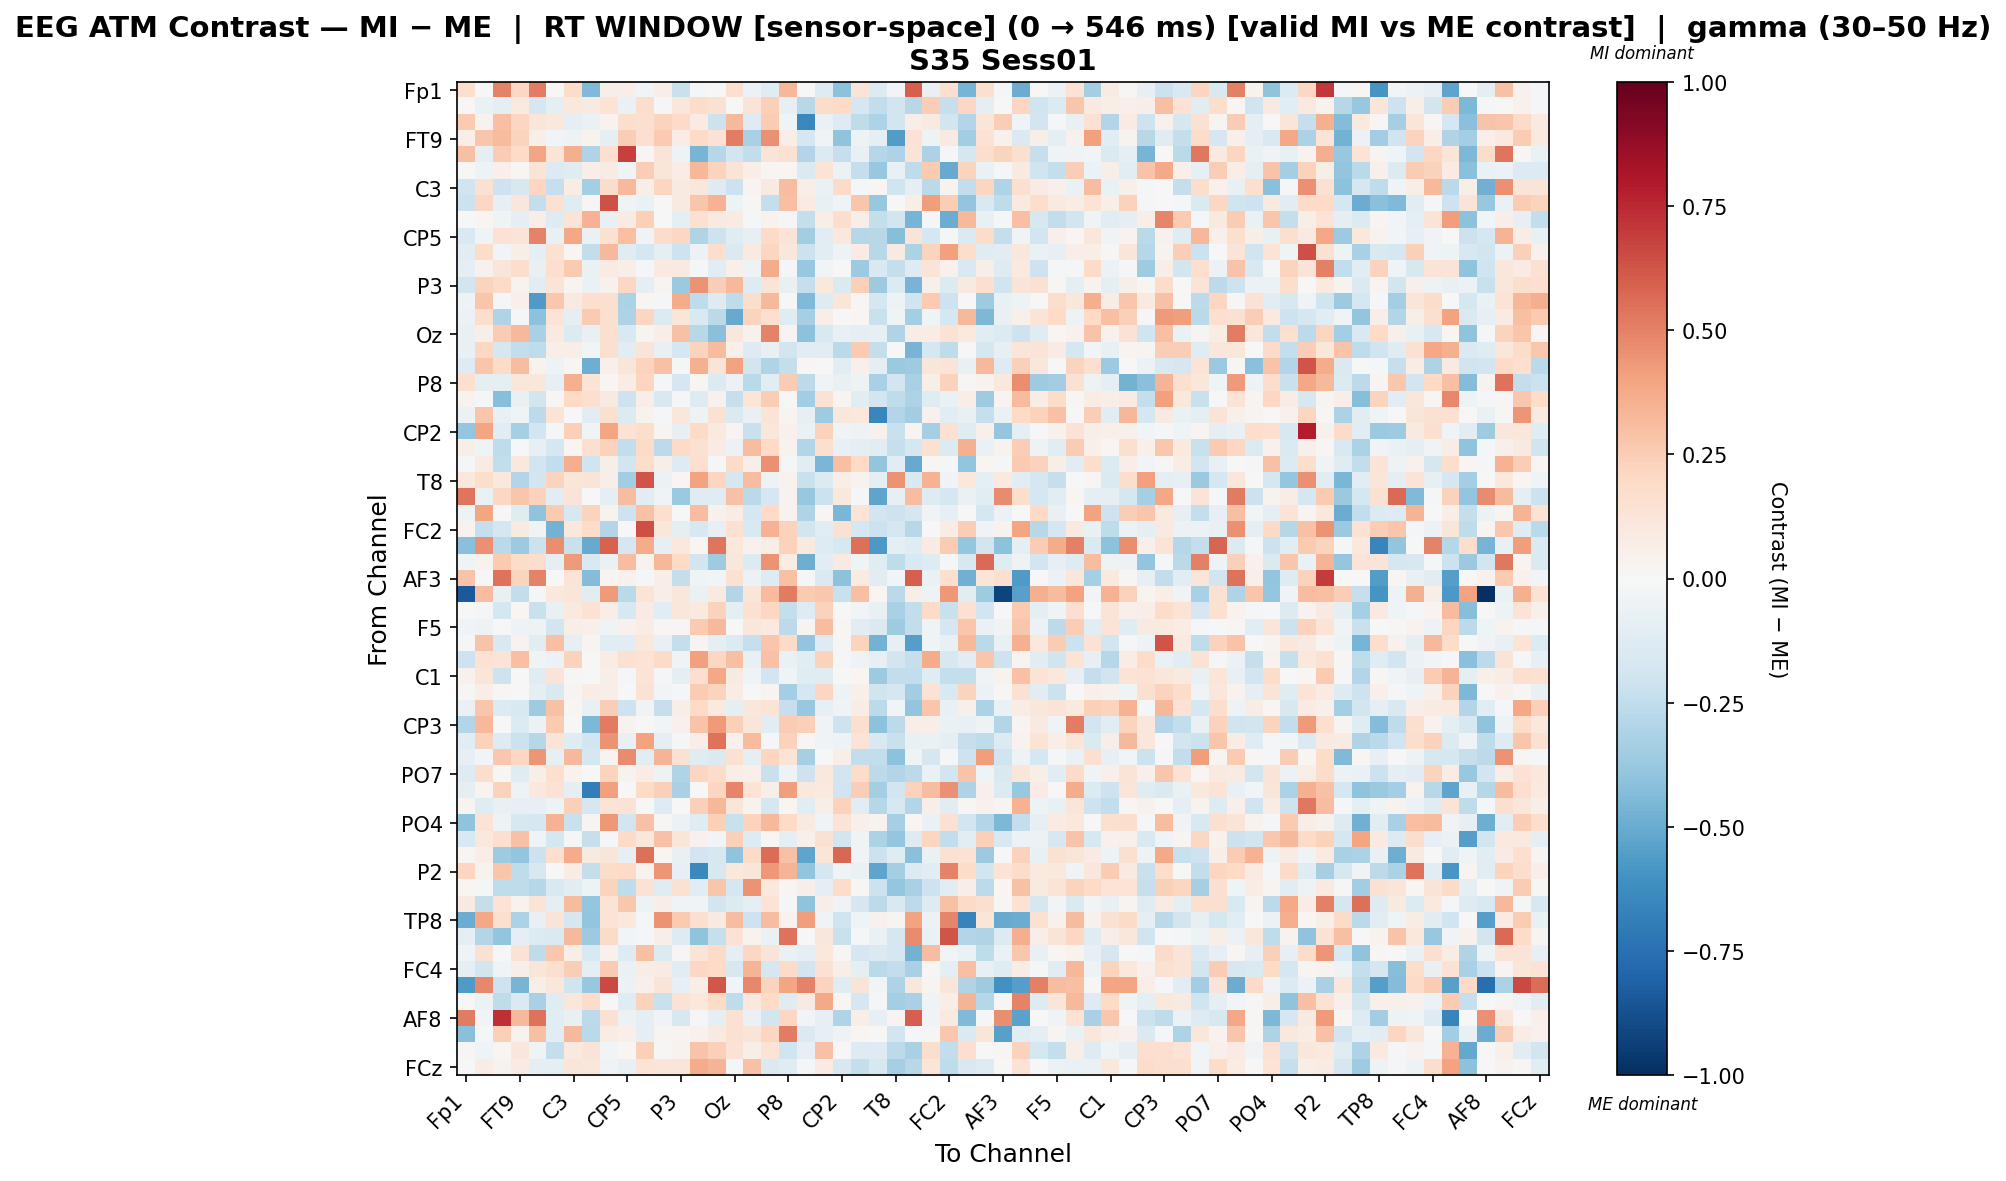

Data behind this chart, as committed beside it:
, Fp1, Fz, F7, FT9, FC5, FC1, C3, T7, TP9, CP5, CP1, Pz, P3, P7, O1, Oz, O2, P4, P8, TP10, CP6, CP2, Cz
Fp1, 0.1701, 0.0, 0.4966, 0.2058, 0.5122, 0.007515, 0.1858, -0.4392, 0.05728, 0.0683, -0.02371, 0.06313, -0.2222, -0.01755, -0.00521, 0.1663, -0.05522, -0.1225, 0.3326, 0.007602, -0.1284, -0.4139, 0.1275
Fz, 0.0, -0.06939, -0.08614, 0.09516, -0.1652, -0.09391, 0.1021, 0.09269, 0.1347, -0.07029, 0.1789, -0.01392, 0.1142, 0.183, 0.1516, 0.004361, 0.1362, 0.2396, -0.08305, -0.2775, 0.1825, 0.1963, -0.1731
F7, 0.2618, 0.03857, 0.3027, 0.2151, 0.1238, 0.1056, -0.0938, -0.0657, 0.03234, 0.1769, 0.1605, 0.2252, 0.198, 0.08489, -0.2119, 0.3219, -0.1252, 0.2565, -0.03912, -0.6452, -0.0652, -0.1264, -0.2575
FT9, 0.06257, 0.2775, 0.3165, 0.2232, 0.066, -0.02446, -0.0538, 0.03806, -0.09353, 0.2455, 0.1656, 0.2635, 0.07387, 0.2001, 0.1439, 0.5109, -0.3215, 0.4593, 0.06902, -0.168, -0.03258, -0.4018, -0.05368
FC5, 0.3003, -0.09023, 0.2578, 0.201, 0.3941, 0.1257, 0.3624, -0.2976, 0.1705, 0.6869, 0.0148, 0.1261, -0.05418, -0.4674, -0.2858, -0.1899, -0.2472, 0.132, 0.1559, -0.2914, -0.133, -0.2336, -0.07756
FC1, -0.007409, -0.05336, 0.05288, 0.01217, 0.1346, -0.1333, -0.1212, 0.06512, 0.07828, -0.03856, 0.2435, 0.1205, 0.07089, 0.3357, 0.2222, 0.1313, 0.06832, 0.01966, 0.02085, -0.1455, 0.1347, -0.05998, -0.2402
C3, -0.1995, 0.1559, -0.2039, -0.1599, 0.2153, -0.2334, 0.07308, -0.3379, 0.1839, 0.3262, 0.06642, 0.2143, 0.08694, 0.1135, -0.1254, -0.2185, 0.02879, 0.08978, 0.3091, 0.06883, -0.06289, 0.1952, -0.01195
T7, -0.2142, 0.21, -0.08091, 0.1101, -0.2374, 0.153, -0.1212, 0.0146, 0.6341, -0.03918, -0.06267, -0.005358, 0.08769, 0.275, 0.3449, -0.05265, 0.009335, -0.2393, 0.3002, 0.07957, -0.07421, -0.04475, 0.2796
TP9, 0.003741, 0.01927, -0.04434, -0.09327, 0.06475, -0.1286, 0.1315, 0.3513, -0.07802, 0.0783, 0.2372, 0.007184, -0.0994, 0.1524, 0.09185, 0.08096, -0.02306, 0.03894, -0.01784, -0.2365, 0.06287, 0.1776, 0.06262
CP5, -0.1506, -0.0456, 0.1462, 0.1281, 0.4995, -0.07315, 0.3897, -0.06364, 0.1506, 0.2974, -0.03355, 0.1827, 0.2096, -0.3002, -0.2041, -0.1222, -0.08383, 0.1886, 0.1402, -0.346, -0.1136, 0.1016, -0.2829
CP1, -0.1075, 0.1867, -0.02547, 0.05869, -0.09904, 0.1503, 0.02323, -0.2426, 0.327, -0.122, -0.1735, -0.09117, -0.2071, -0.05893, 0.1776, -0.1465, 0.09842, 0.2125, 0.1102, -0.2162, -0.1077, -0.05014, 0.08209
Pz, -0.09856, 0.04665, 0.121, 0.1791, -0.07163, 0.1649, 0.2646, -0.07029, 0.07881, 0.05766, -0.01475, 0.09919, 0.09175, -0.02231, -0.1122, 0.05034, -0.04928, 0.3736, -0.01535, -0.3818, -0.02851, -0.003881, -0.3658
P3, -0.1816, 0.2188, 0.1921, 0.03316, -0.1135, 0.137, 0.0261, -0.0645, 0.04091, 0.2052, -0.09349, 0.02827, -0.3736, 0.4456, 0.2443, 0.3258, -0.1315, 0.1269, -0.07238, -0.2333, 0.1028, -0.1442, 0.2411
P7, -0.05154, 0.2765, -0.02036, 0.04921, -0.5663, 0.2709, 0.08594, 0.1701, 0.1567, -0.3154, 0.01635, -0.0156, 0.3748, -0.2502, -0.1273, -0.2545, 0.1754, 0.3267, 0.007751, -0.4407, -0.1288, 0.1235, 0.01385
O1, -0.06052, 0.1746, -0.304, -0.009336, -0.4097, 0.139, -0.09989, 0.2608, 0.1618, -0.3096, 0.213, -0.1346, 0.1187, -0.1549, -0.2683, -0.5071, 0.2238, 0.1661, -0.1208, -0.3312, 0.06764, 0.004109, 0.01999
Oz, -0.07281, 0.05587, 0.2501, 0.3204, -0.3221, 0.09811, -0.1346, -0.07452, 0.1568, -0.1536, 0.02665, 0.06448, 0.2904, -0.2797, -0.4154, 0.1128, 0.04638, 0.4925, 0.02866, -0.4112, -0.1559, -0.07546, -0.08605
O2, -0.07559, 0.21, -0.1674, -0.2479, -0.2573, 0.05868, 0.07017, -0.02441, 0.1594, -0.1078, 0.1302, -0.07788, -0.177, 0.223, 0.3185, 0.04836, -0.1318, -0.07035, -0.1834, -0.1169, -0.1127, -0.2696, 0.2618
P4, -0.1291, 0.2773, 0.1902, 0.309, 0.03379, -0.05134, 0.01557, -0.4908, 0.05326, 0.122, 0.2229, 0.2958, -0.02019, 0.3517, 0.1282, 0.399, -0.1833, -0.3025, -0.2421, 0.01088, -0.005714, -0.1076, 0.04822
P8, 0.1597, -0.09835, -0.09334, 0.1166, 0.1163, -0.08461, 0.353, 0.1334, 0.01753, 0.07736, 0.2159, -0.0215, -0.1654, 0.01999, -0.1363, -0.05952, -0.2675, -0.1098, 0.2548, -0.2613, -0.03352, -0.07096, -0.05429
TP10, 0.03248, -0.01079, -0.4254, -0.07165, -0.1871, 0.0201, 0.1961, 0.1612, 0.09034, -0.2045, 0.06449, -0.1518, -0.02032, -0.1268, 0.0395, -0.2313, 0.1193, 0.2498, 0.006582, -0.3457, 0.1431, 0.02538, -0.1101
CP6, -0.05763, 0.2743, -0.07393, -0.04503, -0.2598, 0.1329, 0.001958, -0.1049, 0.1613, -0.1376, 0.03651, -0.01312, 0.1153, -0.05137, 0.1531, -0.1427, -0.072, 0.1325, 0.02676, -0.08023, -0.3573, 0.1142, 0.1062
CP2, -0.3862, 0.3971, -0.1076, -0.33, -0.1943, -0.01127, 0.2391, -0.04428, 0.3936, 0.1462, 0.1721, 0.03117, -0.07991, 0.1997, 0.09818, 0.03043, -0.2218, 0.1142, 0.03943, -0.06648, 0.2288, -0.04474, -0.05264
Cz, 0.06245, -0.04182, -0.2554, -0.002709, -0.08069, -0.1661, 0.0204, 0.1597, 0.2323, -0.2476, 0.1913, -0.2612, 0.2018, 0.1532, 0.08412, -0.05851, 0.305, 0.2001, 0.0349, -0.2927, 0.1599, -0.07482, -0.1006
C4, -0.01691, 0.0796, -0.2444, 0.1065, -0.1925, -0.2472, 0.3636, -0.2005, 0.05594, -0.1839, 0.1756, 0.06132, -0.1272, 0.1676, -0.007851, 0.1906, 0.05797, 0.4567, -0.0149, -0.1135, -0.4573, 0.2976, 0.2023
T8, 0.1074, 0.1761, 0.1062, -0.2941, -0.1901, 0.2259, 0.1211, 0.1324, 0.05894, -0.3474, 0.6318, -0.05706, 0.02154, 0.4017, 0.2164, -0.1708, 0.3053, -0.04725, 0.03184, -0.2237, -0.1395, 0.06739, 0.03376
FT10, 0.5315, -0.06809, 0.209, 0.2801, 0.2336, -0.1142, 0.1274, 0.002739, -0.09047, 0.3125, -0.1066, -0.03997, -0.3722, -0.1206, -0.1227, 0.2966, -0.2709, -0.1659, 0.03886, -0.3799, -0.2141, 0.104, -0.01451
FC6, -0.05038, 0.3929, 0.001694, -0.1219, -0.4026, 0.2583, -0.1636, 0.219, 0.03774, -0.2097, 0.292, 0.1682, 0.006733, 0.3056, 0.04686, 0.07185, -0.1711, 0.1957, 0.03482, -0.2997, 0.01026, -0.4538, 0.1346
FC2, 0.03716, -0.2301, -0.1775, 0.0875, -0.03625, -0.4742, 0.1047, 0.1843, -0.2934, 0.001629, 0.643, 0.11, -0.09749, -0.1573, -0.08593, 0.1518, -0.1512, 0.349, 0.2315, -0.1842, -0.1164, 0.1539, -0.1691
F8, -0.415, 0.456, -0.2665, -0.361, -0.2112, 0.4614, -0.2218, -0.5051, 0.5928, -0.1695, 0.3676, -0.08265, 0.1088, 0.02168, 0.5349, 0.1039, 0.04311, 0.06704, 0.2314, 0.08781, -0.1314, -0.1568, 0.5486
AF7, -0.04529, 0.03151, 0.2647, 0.1829, 0.1728, -0.09844, 0.4276, -0.1541, -0.06373, 0.3077, 0.03349, 0.3311, 0.1997, -0.1895, -0.3533, 0.1131, -0.1331, 0.4519, 0.07112, -0.4872, -0.102, 0.08794, -0.04598
AF3, 0.2854, 0.0, 0.5416, 0.2259, 0.4979, 0.00371, 0.1337, -0.4325, 0.03102, 0.03957, -0.008096, 0.05679, -0.2394, -0.04428, -0.02864, 0.1553, -0.05549, -0.1285, 0.2917, -0.009724, -0.142, -0.4137, 0.07876
AFz, -0.8371, 0.3102, -0.07464, -0.2448, -0.02232, 0.1057, 0.1181, -0.1137, 0.4292, -0.2681, 0.1309, 0.06718, 0.1148, -0.06395, 0.09295, -0.2931, 0.1188, 0.3182, 0.5176, 0.2604, 0.2668, -0.2247, 0.2993
F1, 0.0, -0.01179, -0.1735, 0.01796, -0.2233, -0.07807, 0.09483, 0.1438, 0.06987, -0.1608, 0.08566, -0.1098, 0.1124, 0.09468, 0.228, -0.09105, 0.1531, 0.2036, -0.2354, -0.1252, 0.2331, 0.004697, -0.02791
F5, -0.03856, -0.0527, 0.001319, -0.05336, -0.04977, -0.1952, 0.0586, 0.04978, -0.03917, 0.04205, 0.07478, 0.01489, 0.01019, 0.2648, 0.3218, 0.001858, 0.1156, 0.09992, -0.2597, 0.028, 0.3122, 0.01058, -0.1061
FT7, -0.01039, 0.2862, -0.1547, 0.03236, -0.1085, 0.3005, -0.07982, 0.02597, -0.116, -0.1051, 0.1025, -0.07165, -0.2358, 0.02427, -0.09413, -0.134, -0.2323, 0.2742, 0.1915, -0.3968, -0.1327, 0.00796, 0.2257
FC3, -0.2083, 0.1413, 0.133, 0.2998, -0.03144, -0.05894, 0.2307, 0.001032, 0.07082, 0.1492, 0.1332, 0.1878, -0.03237, 0.4063, 0.204, 0.299, -0.07253, 0.2949, -0.06471, -0.1133, 0.2318, -0.016, -0.05444
C1, 0.04429, 0.1187, -0.2079, -0.007535, -0.1182, 0.1264, 0.01422, -0.00529, 0.06194, -0.02128, 0.1345, -0.02021, -0.0953, 0.1666, 0.3851, 0.08981, -0.04019, -0.1889, -0.04473, -0.1186, -0.1177, -0.005641, 0.01802
C5, 0.01007, 0.06574, 0.00915, 0.001006, -0.09778, -0.1524, 0.02442, 0.07445, 0.06059, 0.001774, 0.1466, -0.02897, -0.01982, 0.253, 0.2221, 0.0754, 0.002064, 0.03111, -0.3424, -0.1767, 0.2146, -0.04856, 0.0521
TP7, -0.06593, 0.2782, -0.1386, -0.1535, -0.3553, 0.2944, 0.02322, -0.07312, 0.2458, -0.2108, -0.03632, -0.2294, 0.06246, 0.199, 0.1014, -0.1002, 0.115, 0.1341, -0.2281, -0.3824, -0.08475, -0.04066, 0.07323
CP3, -0.2891, 0.3227, -0.0003132, -0.1401, -0.05702, 0.2627, -0.004779, -0.4456, 0.5165, 0.03234, 0.001655, -0.02693, 0.0447, 0.2868, 0.4237, 0.2422, 0.1184, -0.108, 0.2565, 0.2421, -0.0332, -0.2055, 0.1647
P1, -0.1139, 0.2302, -0.1297, -0.2175, -0.2816, 0.1289, -0.1209, -0.1938, 0.4518, -0.07495, 0.402, -0.1007, -0.02262, 0.063, 0.5443, 0.04291, 0.3165, -0.02147, 0.2273, 0.01254, -0.04419, -0.05115, 0.1334
P5, -0.08079, -0.02428, 0.2688, 0.2038, 0.4435, -0.08371, 0.3257, -0.1701, 0.0243, 0.4741, -0.1038, 0.3405, 0.1488, -0.1193, -0.142, 0.1523, -0.09121, 0.2138, 0.1354, -0.3317, 0.006339, 0.05674, -0.2442
PO7, -0.1276, 0.1756, 0.0105, -0.1207, 0.05954, 0.1642, 0.03189, -0.007638, 0.2229, 0.03811, 0.0763, -0.05078, -0.3031, 0.2125, 0.1859, 0.06278, 0.04989, -0.219, -0.04792, -0.209, 0.1017, -0.1951, 0.1845
PO3, -0.0886, 0.02748, 0.233, -0.05205, 0.1064, 0.1437, -0.09103, -0.6911, 0.4075, 0.001531, 0.1956, 0.2345, -0.3229, -0.003908, 0.2187, 0.4921, 0.1389, 0.06753, 0.4213, 0.1069, 0.0978, -0.2022, 0.2492
POz, 0.03081, -0.1199, -0.07035, -0.07899, -0.08274, -0.0535, 0.2396, -0.1665, 0.1328, 0.1464, 0.002301, -0.1309, -2.4978303163314548e-05, 0.2398, 0.3353, 0.1222, 0.03649, -0.1768, 0.02141, -0.1049, 0.06109, 0.2313, -0.1119
PO4, -0.4042, 0.1372, -0.05135, -0.1631, -0.1644, 0.3485, -0.2193, 0.02862, 0.4339, -0.1899, 0.2961, 0.009673, -0.0596, -0.119, 0.235, -0.2262, 0.2194, 0.3209, 0.1978, 0.08702, -0.03516, 0.14, 0.04959
PO8, -0.1514, 0.1027, 0.1679, 0.2944, -0.04559, -0.1785, -0.009781, -0.2324, -0.01923, 0.1924, 0.1128, 0.2917, 0.1235, 0.04388, -0.02671, 0.2398, -0.1323, 0.01491, -0.09848, 0.04883, 0.1516, -0.1813, -0.04557
P6, 0.01684, 0.06353, -0.3537, -0.3913, -0.2117, 0.1689, 0.3699, 0.08803, 0.1223, -0.08382, 0.5538, 0.02155, -0.07308, -0.1946, -0.1591, -0.4006, 0.1904, 0.5604, 0.2929, -0.5276, 0.1181, 0.5758, -0.03266
P2, 0.2154, 0.03565, 0.2791, -0.2522, -0.1578, 0.005822, 0.07299, -0.2409, 0.1804, 0.2011, 0.0333, 0.4416, -0.08337, -0.6461, -0.1567, 0.1089, 0.1192, 0.4313, 0.3422, -0.3954, -0.1685, -0.03202, -0.06386
CPz, 0.01581, -0.02322, -0.2551, -0.2565, -0.2878, -0.1491, -0.1078, -0.04898, 0.2211, -0.2574, 0.1415, -0.1247, 0.1558, -0.1147, 0.2785, -0.1673, 0.4486, 0.1026, 0.0193, 0.06063, -0.09467, 0.1839, 0.009901
CP4, 0.09035, -0.2344, 0.1399, 0.03134, 0.1385, -0.09204, 0.3159, -0.3877, 0.1335, 0.2695, -0.04944, 0.06737, -0.04216, -0.03334, -0.1939, -0.1339, -0.08912, 0.1405, -0.01991, -0.399, 0.05511, -0.03242, -0.1716
TP8, -0.4961, 0.3843, 0.1623, -0.3129, -0.07045, 0.1307, -0.1655, -0.3925, 0.1339, 0.1042, -0.01965, 0.4498, 0.2643, 0.1707, 0.09157, 0.3092, -0.2052, 0.311, 0.03725, 0.4155, -0.03447, -0.1998, -0.04405
C6, -0.09532, -0.2915, -0.3944, -0.09392, -0.1369, -0.1412, 0.3255, -0.3619, 0.1913, -0.03061, -0.01064, 0.05657, -0.1272, -0.4047, -0.2291, 0.1442, 0.0365, -0.06437, 0.5439, 0.0007936, 0.1101, -0.2265, -0.02023
C2, -0.04146, 0.1512, -0.005958, 0.1458, -0.2545, 0.269, 0.06403, -0.1547, 0.04312, -0.1305, 0.3035, -0.1385, 0.01182, 0.1327, 0.1934, -0.08672, 0.2094, 0.1297, -0.06666, -0.0978, 0.103, 0.009571, -0.1707
FC4, -0.08723, -0.1853, -0.04117, 0.05888, 0.1238, 0.1716, 0.2488, -0.09851, 0.2598, -0.06624, 0.07644, 0.08439, -0.1089, 0.2044, 0.2009, -0.1634, 0.3375, -0.1733, 0.1898, -0.1797, 0.1492, 0.06057, -0.08648
FT8, -0.5682, 0.4799, -0.2095, -0.465, 0.05929, 0.1133, -0.1978, -0.3803, 0.6578, -0.0555, 0.04934, 0.1293, -0.08427, 0.05746, 0.6219, -0.02549, 0.4843, 0.2211, 0.3913, 0.4985, 0.2198, -0.1249, 0.1298
F6, 0.0, -0.05474, -0.2542, -0.1474, -0.3214, -0.1205, 0.1145, 0.1872, -0.002395, -0.1193, 0.2304, -0.2266, 0.1479, 0.1027, 0.1962, -0.2521, 0.1073, 0.1988, -0.122, 0.09106, 0.3778, 0.02173, -0.1643
AF8, 0.5187, -0.02544, 0.7316, 0.3218, 0.5469, -0.1108, -0.07589, -0.2648, 0.1512, -0.05953, -0.09491, -0.03169, -0.1565, -0.01874, -0.09582, 0.1487, -0.06999, -0.1798, 0.2083, -0.02777, -0.0831, -0.3025, 0.06901
AF4, -0.4163, -0.0151, 0.2385, 0.03403, 0.3032, -0.1156, 0.3274, -0.2697, 0.07173, 0.04866, -0.1011, 0.02432, 0.03085, 0.04029, 0.08745, 0.1531, 0.1278, 0.215, 0.5095, -0.1444, -0.07888, -0.05363, 0.01717
F2, 0.0125, -0.04168, 0.0162, 0.1144, -0.045, -0.2371, 0.09458, 0.1268, -0.02517, 0.02018, 0.2389, 0.01358, 0.03345, 0.2819, 0.2374, 0.143, 0.05773, 0.1401, -0.2016, -0.07818, 0.2965, -0.006472, -0.1255
... 1 more rows
